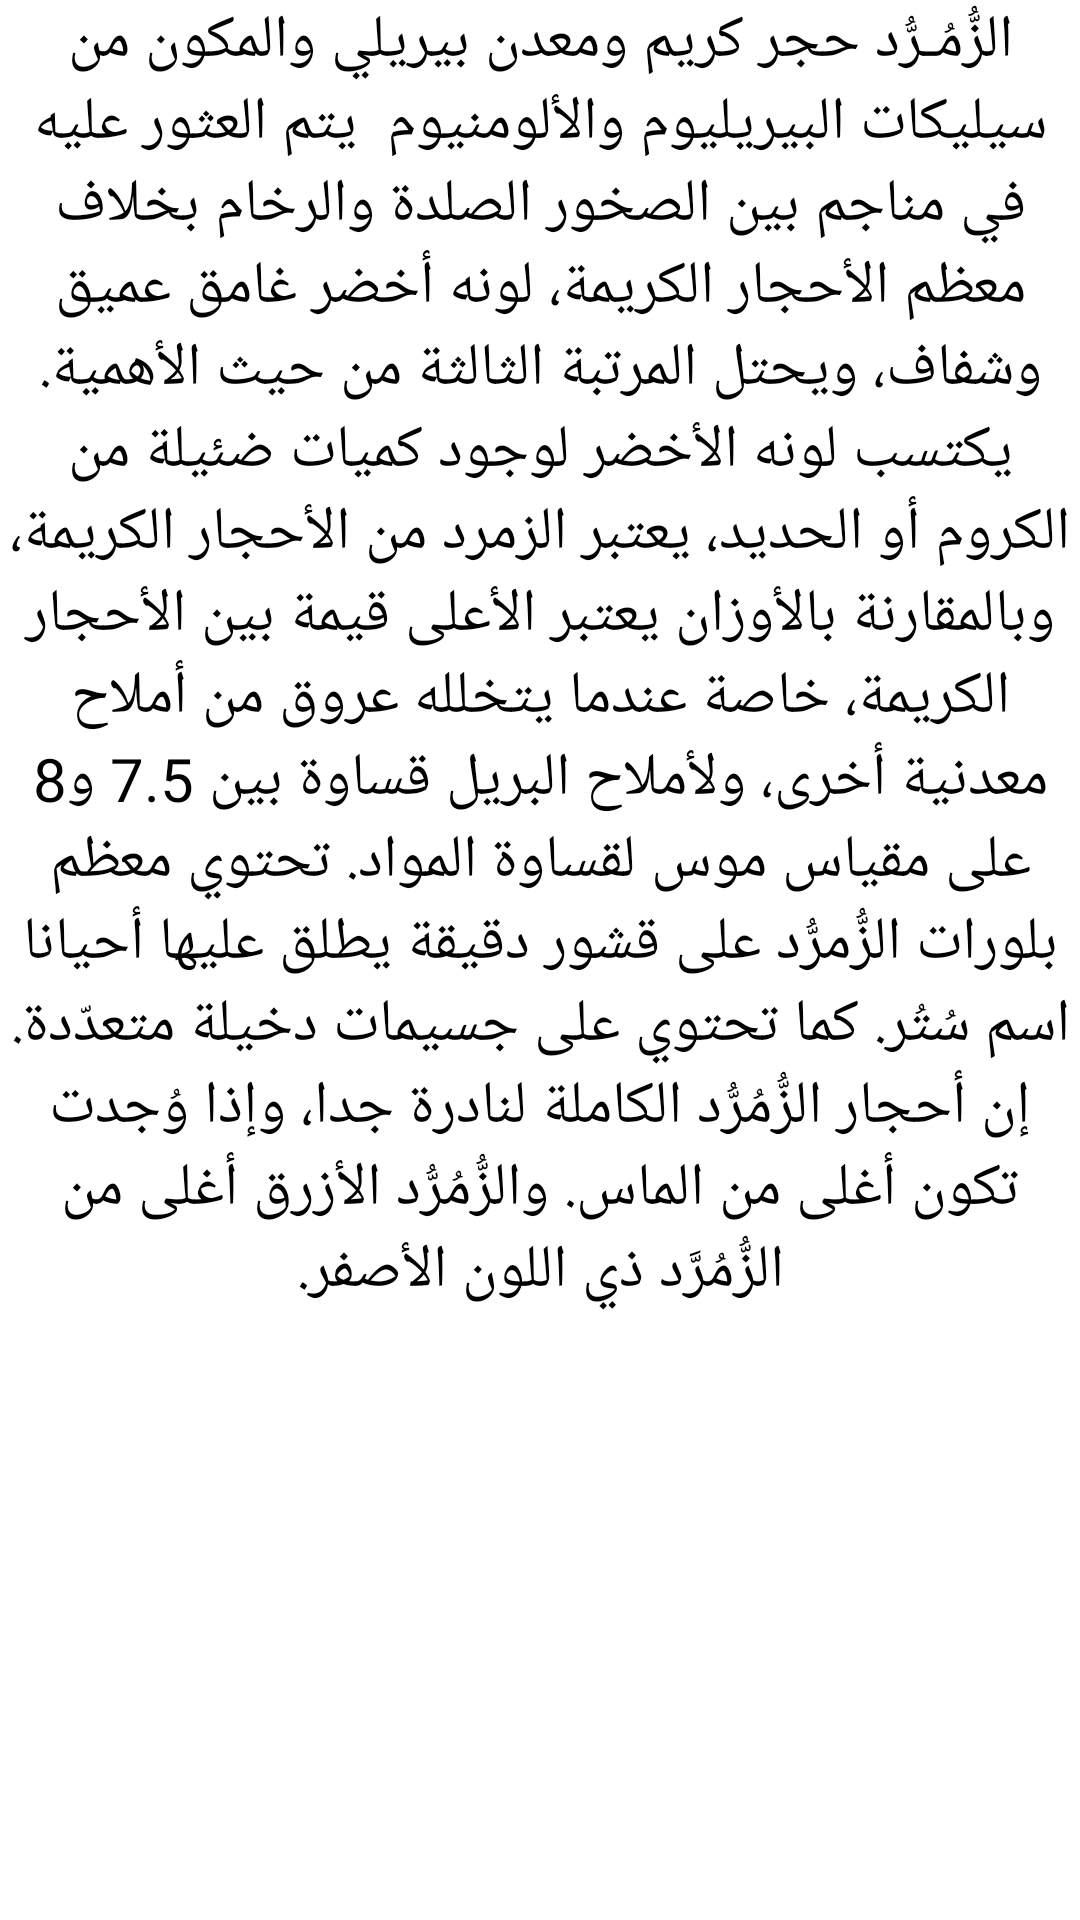

The Android layout XML behind this screen, and the referenced resources:
<!-- AndroidManifest.xml: application theme Theme.ChessWithRecView -->
<!-- res/layout/activity_zomorod.xml -->
<?xml version="1.0" encoding="utf-8"?>
<LinearLayout xmlns:android="http://schemas.android.com/apk/res/android"
    xmlns:app="http://schemas.android.com/apk/res-auto"
    xmlns:tools="http://schemas.android.com/tools"
    android:id="@+id/zomorod"
    android:layout_width="match_parent"
    android:layout_height="match_parent"
    android:orientation="vertical"
    tools:context=".MainActivity">

    <ImageView
        android:id="@+id/imageView7"
        android:layout_width="match_parent"
        android:layout_height="wrap_content"
        app:srcCompat="@drawable/z" />

    <TextView
        android:id="@+id/textView6"
        android:layout_width="match_parent"
        android:layout_height="wrap_content"
        android:textSize="20sp"
        android:gravity="center"
        android:text="الزُّمُـرُّد حجر كريم ومعدن بيريلي والمكون من سيليكات البيريليوم والألومنيوم
 يتم العثور عليه في مناجم بين الصخور الصلدة والرخام بخلاف معظم الأحجار الكريمة، لونه أخضر غامق عميق وشفاف، ويحتل المرتبة الثالثة من حيث الأهمية. يكتسب لونه الأخضر لوجود كميات ضئيلة من الكروم أو الحديد، يعتبر الزمرد من الأحجار الكريمة، وبالمقارنة بالأوزان يعتبر الأعلى قيمة بين الأحجار الكريمة، خاصة عندما يتخلله عروق من أملاح معدنية أخرى، ولأملاح البريل قساوة بين 7.5 و8 على مقياس موس لقساوة المواد. تحتوي معظم بلورات الزُّمرُّد على قشور دقيقة يطلق عليها أحيانا اسم سُتُر. كما تحتوي على جسيمات دخيلة متعدّدة. إن أحجار الزُّمُرُّد الكاملة لنادرة جدا، وإذا وُجدت تكون أغلى من الماس. والزُّمُرُّد الأزرق أغلى من الزُّمُرَّد ذي اللون الأصفر." />
</LinearLayout>
<!-- resources referenced by this layout -->
<resources>
  <style name="Theme.ChessWithRecView" parent="Base.Theme.ChessWithRecView">
          
          <item name="android:navigationBarColor">@android:color/transparent</item>
          <item name="android:statusBarColor">@android:color/transparent</item>
          <item name="android:windowLightStatusBar">?attr/isLightTheme</item>
      </style>
</resources>
